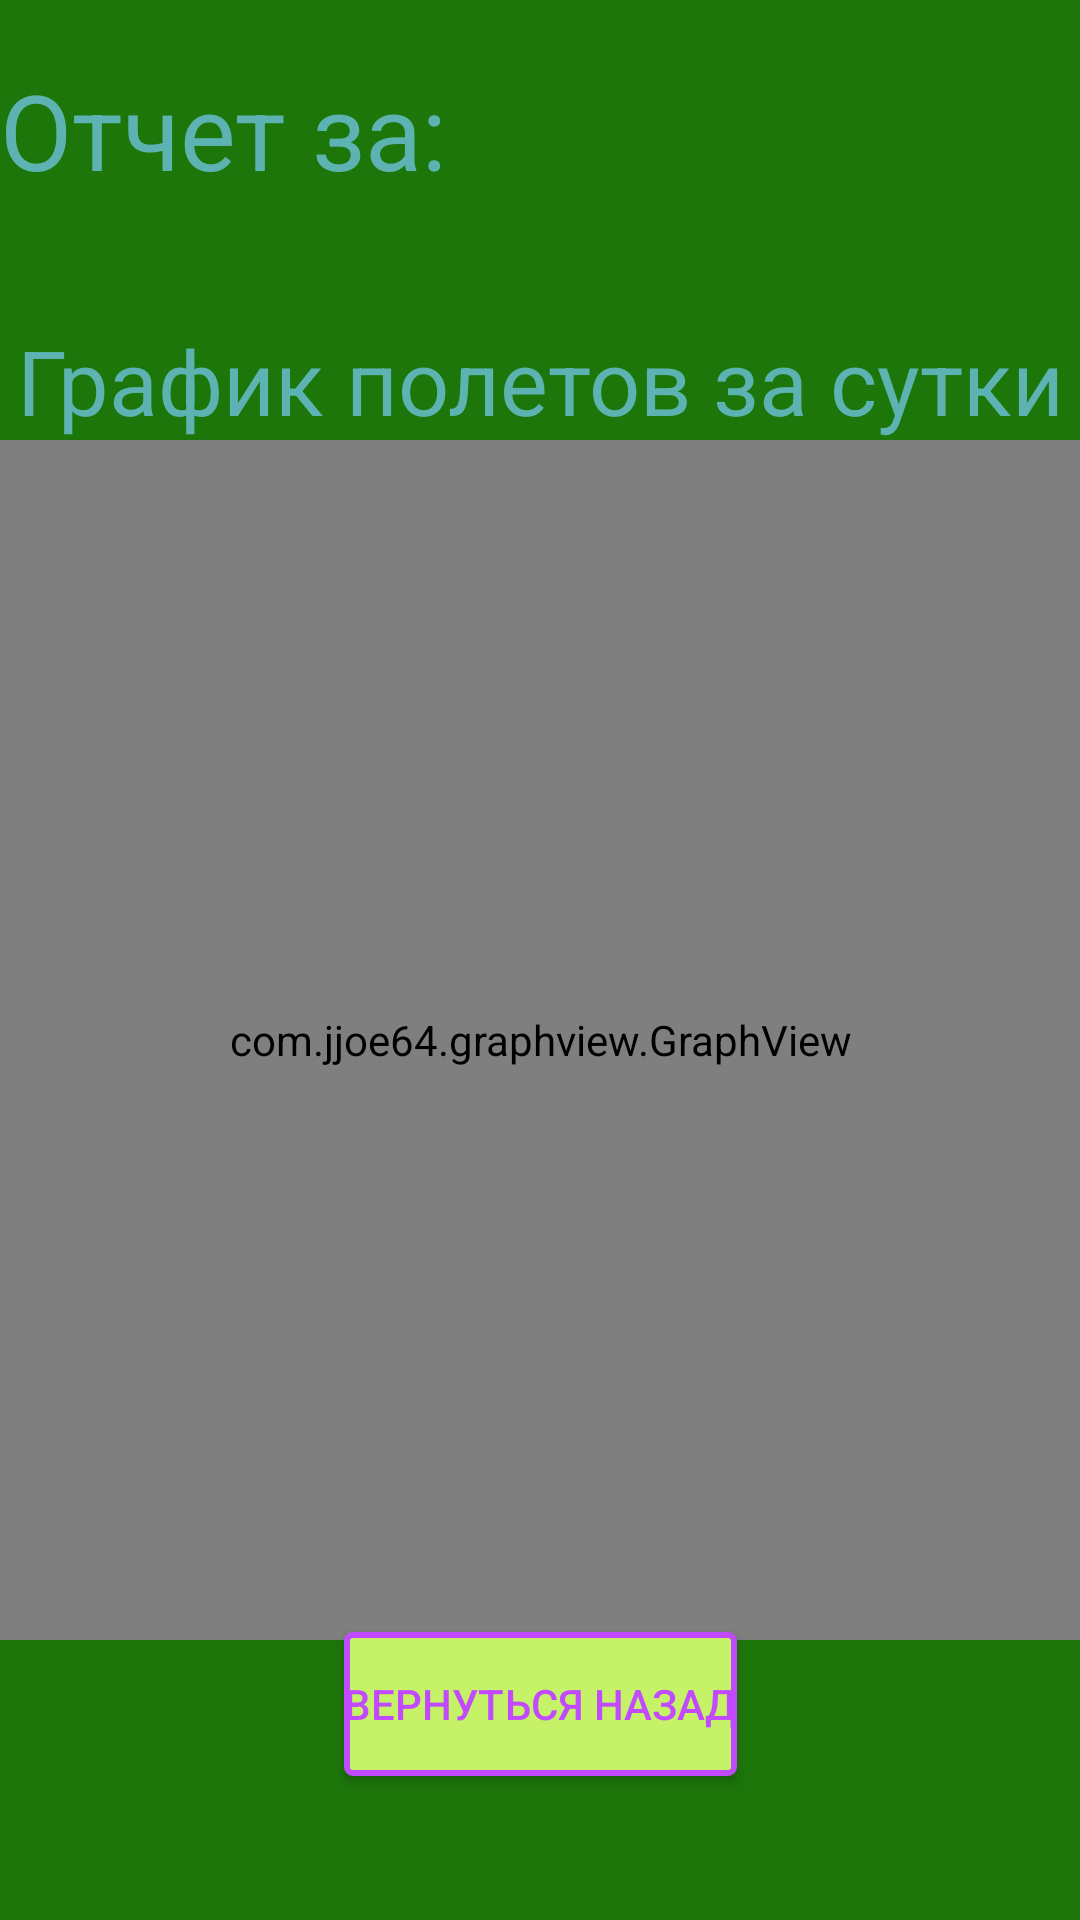

Produce the Android XML layout that renders to this screen, including the resource entries it uses.
<!-- AndroidManifest.xml: application theme Theme.FinalAirport -->
<!-- res/layout/activity_dispatcher_report.xml -->
<?xml version="1.0" encoding="utf-8"?>
<androidx.constraintlayout.widget.ConstraintLayout xmlns:android="http://schemas.android.com/apk/res/android"
    xmlns:app="http://schemas.android.com/apk/res-auto"
    xmlns:tools="http://schemas.android.com/tools"
    android:id="@+id/main"
    android:layout_width="match_parent"
    android:layout_height="match_parent"
    tools:context=".DispatcherReport"
    android:background="@color/dispatcher_report_background">

    <TextView
        android:id="@+id/dateTV"
        android:layout_width="match_parent"
        android:layout_height="wrap_content"
        android:text="Отчет за:"
        android:textColor="@color/dispatcher_report_stroke"
        android:textSize="35sp"
        android:layout_gravity="left"
        android:layout_marginTop="20sp"
        app:layout_constraintEnd_toEndOf="parent"
        app:layout_constraintStart_toStartOf="parent"
        app:layout_constraintTop_toTopOf="parent" />


    <TextView
        android:id="@+id/nameTV"
        android:layout_width="match_parent"
        android:layout_height="wrap_content"
        android:text="График полетов за сутки"
        android:textColor="@color/dispatcher_report_stroke"
        android:layout_marginTop="40sp"
        android:textSize="30sp"
        android:gravity="center"
        app:layout_constraintEnd_toEndOf="parent"
        app:layout_constraintStart_toStartOf="parent"
        app:layout_constraintTop_toBottomOf="@+id/dateTV" />


    <com.jjoe64.graphview.GraphView
        android:id="@+id/graphGV"
        android:layout_width="match_parent"
        android:layout_height="400sp"
        app:layout_constraintBottom_toTopOf="@id/returnBTN"
        app:layout_constraintEnd_toEndOf="parent"
        app:layout_constraintHorizontal_bias="0.0"
        app:layout_constraintStart_toStartOf="parent"
        app:layout_constraintTop_toBottomOf="@id/nameTV"
        app:layout_constraintVertical_bias="0.2" />

    <android.widget.Button
        android:id="@+id/returnBTN"
        android:layout_width="wrap_content"
        android:layout_height="wrap_content"
        android:layout_marginBottom="48dp"
        android:background="@drawable/accountant_report_btn"
        android:text="Вернуться назад"
        android:textColor="@color/accountant_report_background"
        app:layout_constraintBottom_toBottomOf="parent"
        app:layout_constraintEnd_toEndOf="parent"
        app:layout_constraintHorizontal_bias="0.5"
        app:layout_constraintStart_toStartOf="parent" />


</androidx.constraintlayout.widget.ConstraintLayout>
<!-- resources referenced by this layout -->
<resources>
  <color name="accountant_report_background">#C149FE</color>
  <color name="dispatcher_report_background">#1D760A</color>
  <color name="dispatcher_report_stroke">#5DB3B1</color>
  <!-- drawable accountant_report_btn (drawable) -->
  <?xml version="1.0" encoding="utf-8"?>
  <ripple xmlns:android="http://schemas.android.com/apk/res/android"
      xmlns:tools="http://schemas.android.com/tools"
      android:color="@color/register_btn_ripple"
      tools:targetApi="lollipop">
  
      <item>
          <shape android:shape="rectangle">
              <solid android:color="@color/accountant_report_stroke"/>
              <stroke android:color="@color/accountant_report_background" android:width="2sp"/>
              <corners android:radius="2sp"/>
          </shape>
      </item>
  
  </ripple>
  <style name="Theme.FinalAirport" parent="Base.Theme.FinalAirport" />
  <color name="register_btn_ripple">#1f7d3b</color>
  <color name="accountant_report_stroke">#C6F268</color>
  <style name="Base.Theme.FinalAirport" parent="Theme.Material3.DayNight.NoActionBar">
          
          
          <item name="android:windowFullscreen">true</item>
      </style>
</resources>
